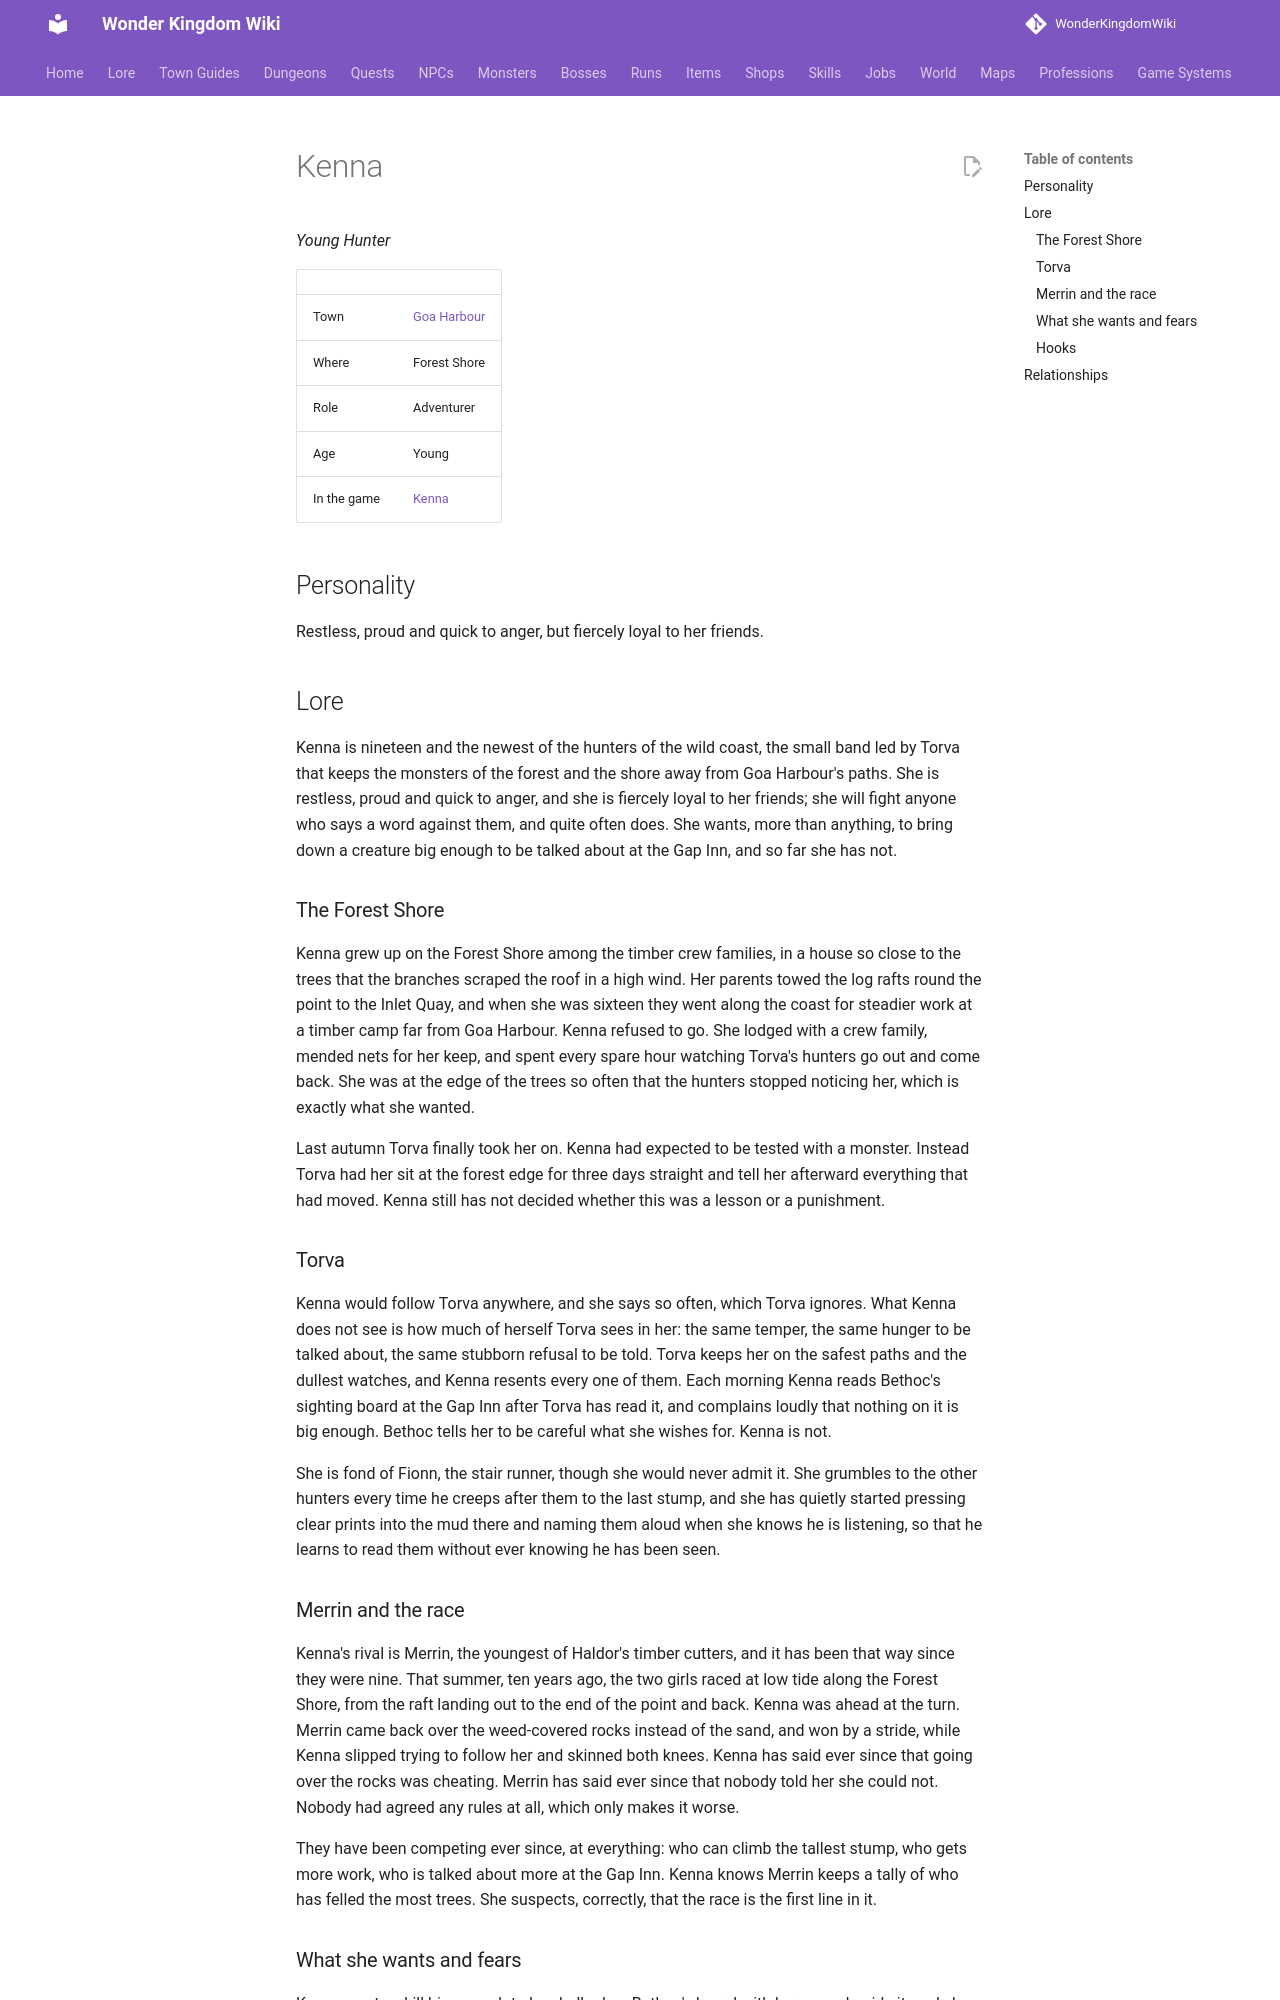

repository: alonohana627/WonderKingdomWiki · page: lore/people/goa-harbour/kenna_hunter/index.html · generator: mkdocs

<!-- Generated by tools/people.py from data/people/. Do not edit: changes are overwritten. -->

# Kenna

*Young Hunter*

|  |  |
|---|---|
| Town | [Goa Harbour](../../towns/goa-harbour.md) |
| Where | Forest Shore |
| Role | Adventurer |
| Age | Young |
| In the game | [Kenna](../../../npcs/kenna_hunter.md) |

## Personality

Restless, proud and quick to anger, but fiercely loyal to her friends.

## Lore

Kenna is nineteen and the newest of the hunters of the wild coast, the small band led by Torva that keeps the monsters of the forest and the shore away from Goa Harbour's paths. She is restless, proud and quick to anger, and she is fiercely loyal to her friends; she will fight anyone who says a word against them, and quite often does. She wants, more than anything, to bring down a creature big enough to be talked about at the Gap Inn, and so far she has not.

### The Forest Shore

Kenna grew up on the Forest Shore among the timber crew families, in a house so close to the trees that the branches scraped the roof in a high wind. Her parents towed the log rafts round the point to the Inlet Quay, and when she was sixteen they went along the coast for steadier work at a timber camp far from Goa Harbour. Kenna refused to go. She lodged with a crew family, mended nets for her keep, and spent every spare hour watching Torva's hunters go out and come back. She was at the edge of the trees so often that the hunters stopped noticing her, which is exactly what she wanted.

Last autumn Torva finally took her on. Kenna had expected to be tested with a monster. Instead Torva had her sit at the forest edge for three days straight and tell her afterward everything that had moved. Kenna still has not decided whether this was a lesson or a punishment.

### Torva

Kenna would follow Torva anywhere, and she says so often, which Torva ignores. What Kenna does not see is how much of herself Torva sees in her: the same temper, the same hunger to be talked about, the same stubborn refusal to be told. Torva keeps her on the safest paths and the dullest watches, and Kenna resents every one of them. Each morning Kenna reads Bethoc's sighting board at the Gap Inn after Torva has read it, and complains loudly that nothing on it is big enough. Bethoc tells her to be careful what she wishes for. Kenna is not.

She is fond of Fionn, the stair runner, though she would never admit it. She grumbles to the other hunters every time he creeps after them to the last stump, and she has quietly started pressing clear prints into the mud there and naming them aloud when she knows he is listening, so that he learns to read them without ever knowing he has been seen.
